The GitHub repository gesstalt/BRIDGE contains a labelled image folder "room_classification" with 5 categories: bathroom, bedroom, hall, kitchen, living room. Examples follow, each with its label.

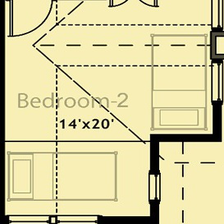
Label: bedroom

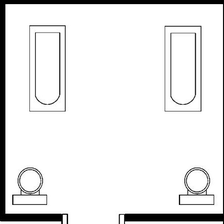
Label: bathroom

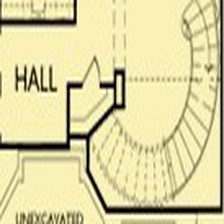
Label: hall

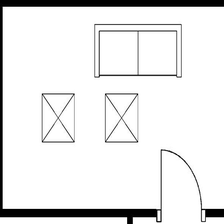
Label: living room

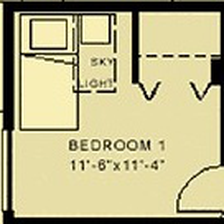
Label: bedroom

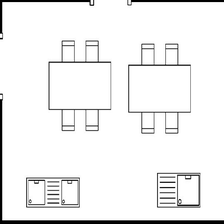
Label: kitchen
